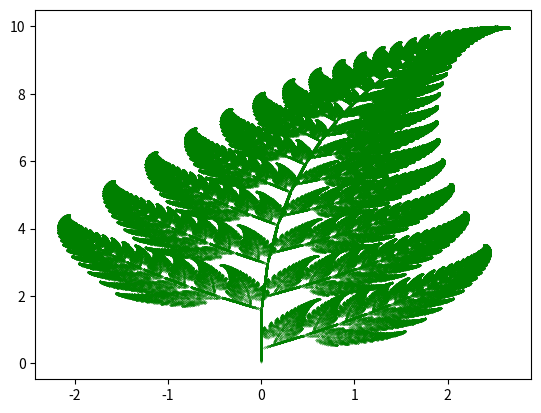

Reproduce this figure in Python.
import matplotlib.pyplot as plt
import numpy as np

def one(x,y):
    return (0., 0.16*y)
def two(x,y):
    return (0.85*x + 0.04*y, -0.04*x + 0.85*y + 1.6)
def three(x,y):
    return (0.2*x - 0.26*y, 0.23*x + 0.22*y + 1.6)
def four(x,y):
    return (-0.15*x + 0.28*y, 0.26*x + 0.24*y + 0.44)
functions = [one, two, three, four]

points = 1000000
x, y = 0, 0
x_list = []
y_list = []
for i in range(points):
    function = np.random.choice(functions, p=[0.01, 0.85, 0.07, 0.07])
    x, y = function(x,y)
    x_list.append(x)
    y_list.append(y)


plt.scatter(x_list, y_list, s=0.01, color='green')
plt.show()